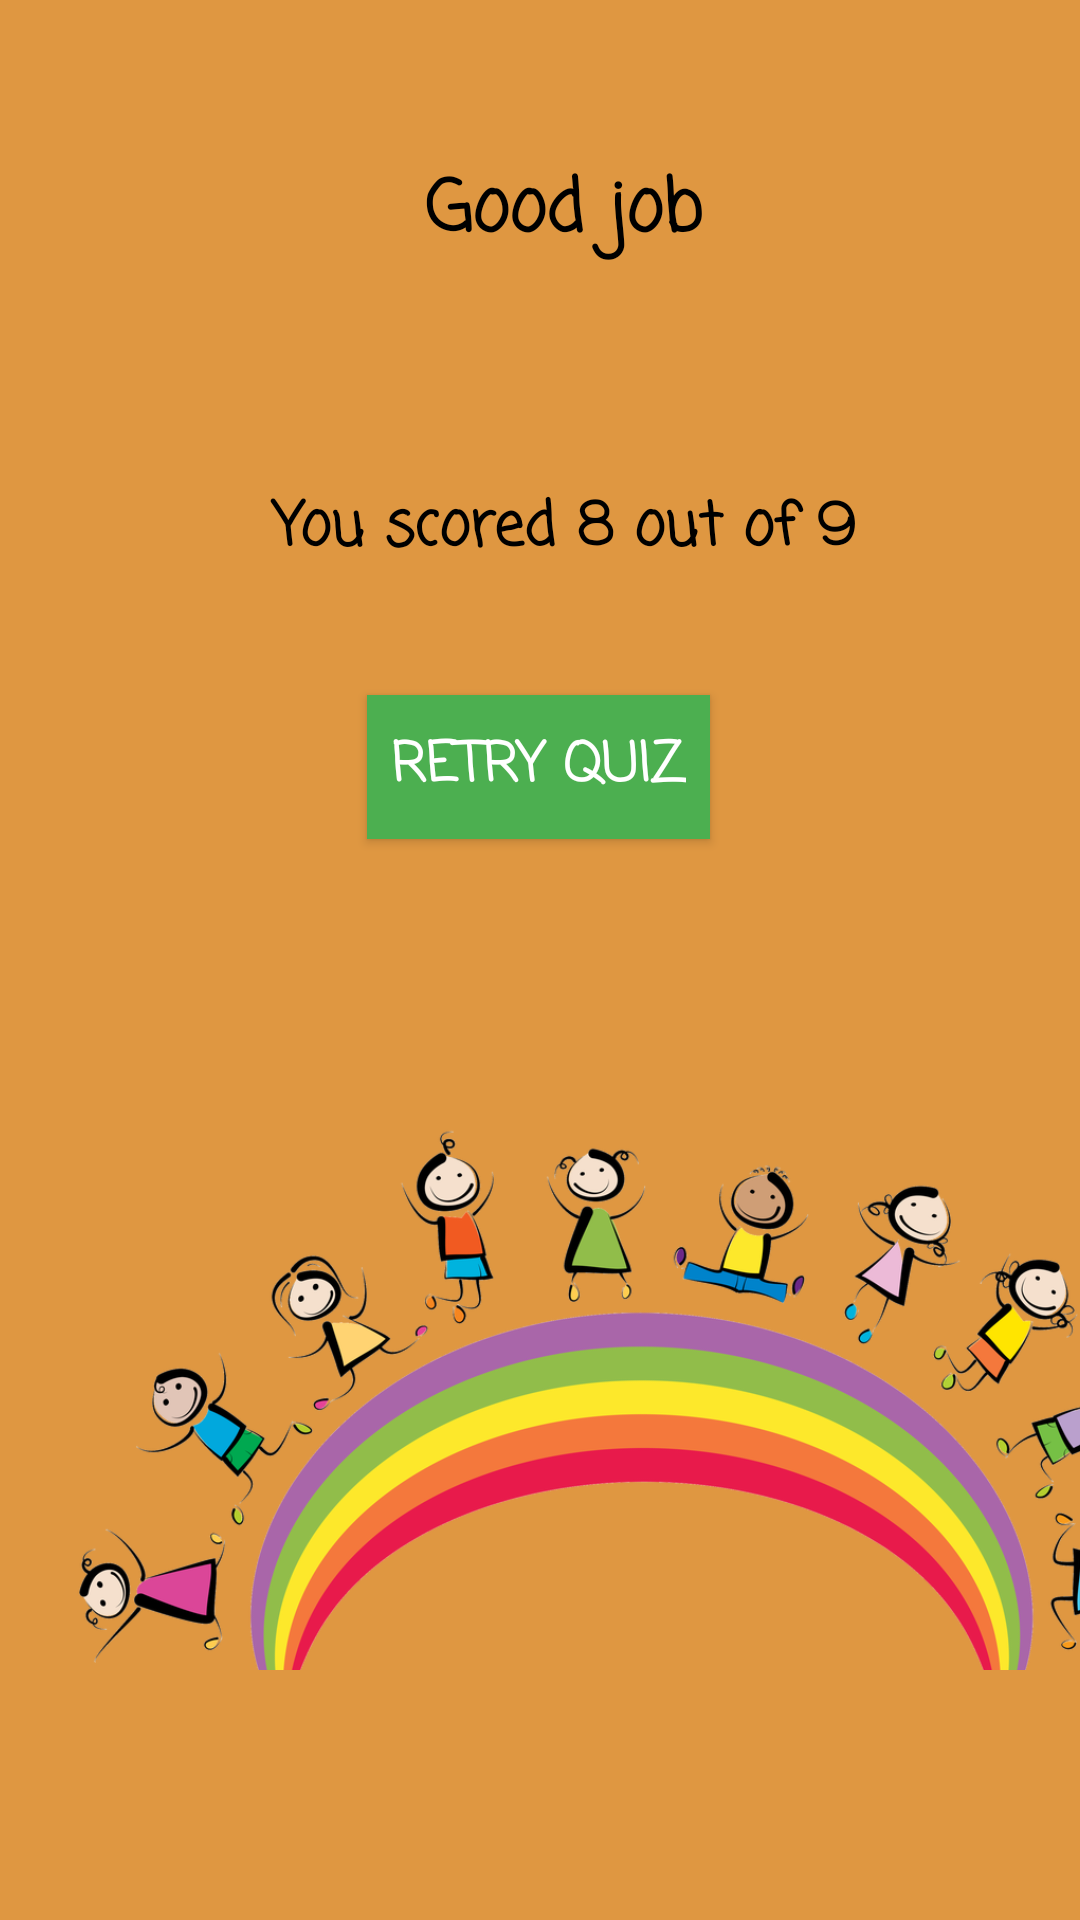

Produce the Android XML layout that renders to this screen, including the resource entries it uses.
<!-- AndroidManifest.xml: application theme Theme.EnglishApp -->
<!-- res/layout/activity_results.xml -->
<?xml version="1.0" encoding="utf-8"?>
<androidx.constraintlayout.widget.ConstraintLayout xmlns:android="http://schemas.android.com/apk/res/android"
    xmlns:app="http://schemas.android.com/apk/res-auto"
    xmlns:tools="http://schemas.android.com/tools"
    android:id="@+id/activity_results"
    android:layout_width="match_parent"
    android:layout_height="match_parent"
    android:background="#DF9741"
    tools:context=".ResultsActivity">

    <TextView
        android:id="@+id/grade"
        android:layout_width="match_parent"
        android:layout_height="wrap_content"
        android:layout_marginStart="16dp"
        android:layout_marginLeft="16dp"
        android:layout_marginTop="36dp"
        android:fontFamily="casual"
        android:gravity="center_horizontal"
        android:padding="16dp"
        android:text="@string/good_job"
        android:textAlignment="center"
        android:textColor="#000"
        android:textSize="24sp"
        android:textStyle="bold"
        app:layout_constraintStart_toStartOf="parent"
        app:layout_constraintTop_toTopOf="parent" />

    <TextView
        android:id="@+id/outOf"
        android:layout_width="match_parent"
        android:layout_height="wrap_content"
        android:layout_marginStart="16dp"
        android:layout_marginLeft="16dp"
        android:layout_marginTop="40dp"
        android:fontFamily="casual"
        android:gravity="center_horizontal"
        android:padding="16dp"
        android:text="You scored 8 out of 9"
        android:textAlignment="center"
        android:textColor="#000"
        android:textSize="20sp"
        android:textStyle="bold"
        app:layout_constraintStart_toStartOf="parent"
        app:layout_constraintTop_toBottomOf="@+id/grade" />

    <Button
        android:id="@+id/retry"
        android:layout_width="wrap_content"
        android:layout_height="wrap_content"
        android:layout_marginLeft="4dp"
        android:layout_marginTop="24dp"
        android:layout_marginRight="4dp"
        android:background="#4CAF50"
        android:fontFamily="casual"
        android:padding="8dp"
        android:text="Retry Quiz"
        android:textColor="#fff"
        android:textSize="18sp"
        android:textStyle="bold"
        app:backgroundTint="#4CAF50"
        app:layout_constraintHorizontal_bias="0.498"
        app:layout_constraintLeft_toLeftOf="parent"
        app:layout_constraintRight_toRightOf="parent"
        app:layout_constraintTop_toBottomOf="@+id/outOf" />

    <ImageView
        android:id="@+id/imageView123"
        android:layout_width="388dp"
        android:layout_height="345dp"
        android:layout_marginStart="20dp"
        android:layout_marginLeft="20dp"
        android:layout_marginTop="292dp"
        app:layout_constraintStart_toStartOf="parent"
        app:layout_constraintTop_toTopOf="parent"
        app:srcCompat="@drawable/enjoykids" />

</androidx.constraintlayout.widget.ConstraintLayout>
<!-- resources referenced by this layout -->
<resources>
  <!-- drawable enjoykids: png bitmap (drawable, 260576 bytes) -->
  <string name="good_job">Good job</string>
  <style name="Theme.EnglishApp" parent="Theme.MaterialComponents.DayNight.DarkActionBar">
          
          <item name="colorPrimary">@color/purple_500</item>
          <item name="colorPrimaryVariant">@color/purple_700</item>
          <item name="colorOnPrimary">@color/white</item>
          
          <item name="colorSecondary">@color/teal_200</item>
          <item name="colorSecondaryVariant">@color/teal_700</item>
          <item name="colorOnSecondary">@color/black</item>
          
          <item name="android:statusBarColor" tools:targetApi="l">?attr/colorPrimaryVariant</item>
          
      </style>
  <color name="purple_500">#FF6200EE</color>
  <color name="purple_700">#FF3700B3</color>
  <color name="white">#FFFFFFFF</color>
  <color name="teal_200">#FF03DAC5</color>
  <color name="teal_700">#FF018786</color>
  <color name="black">#FF000000</color>
</resources>
